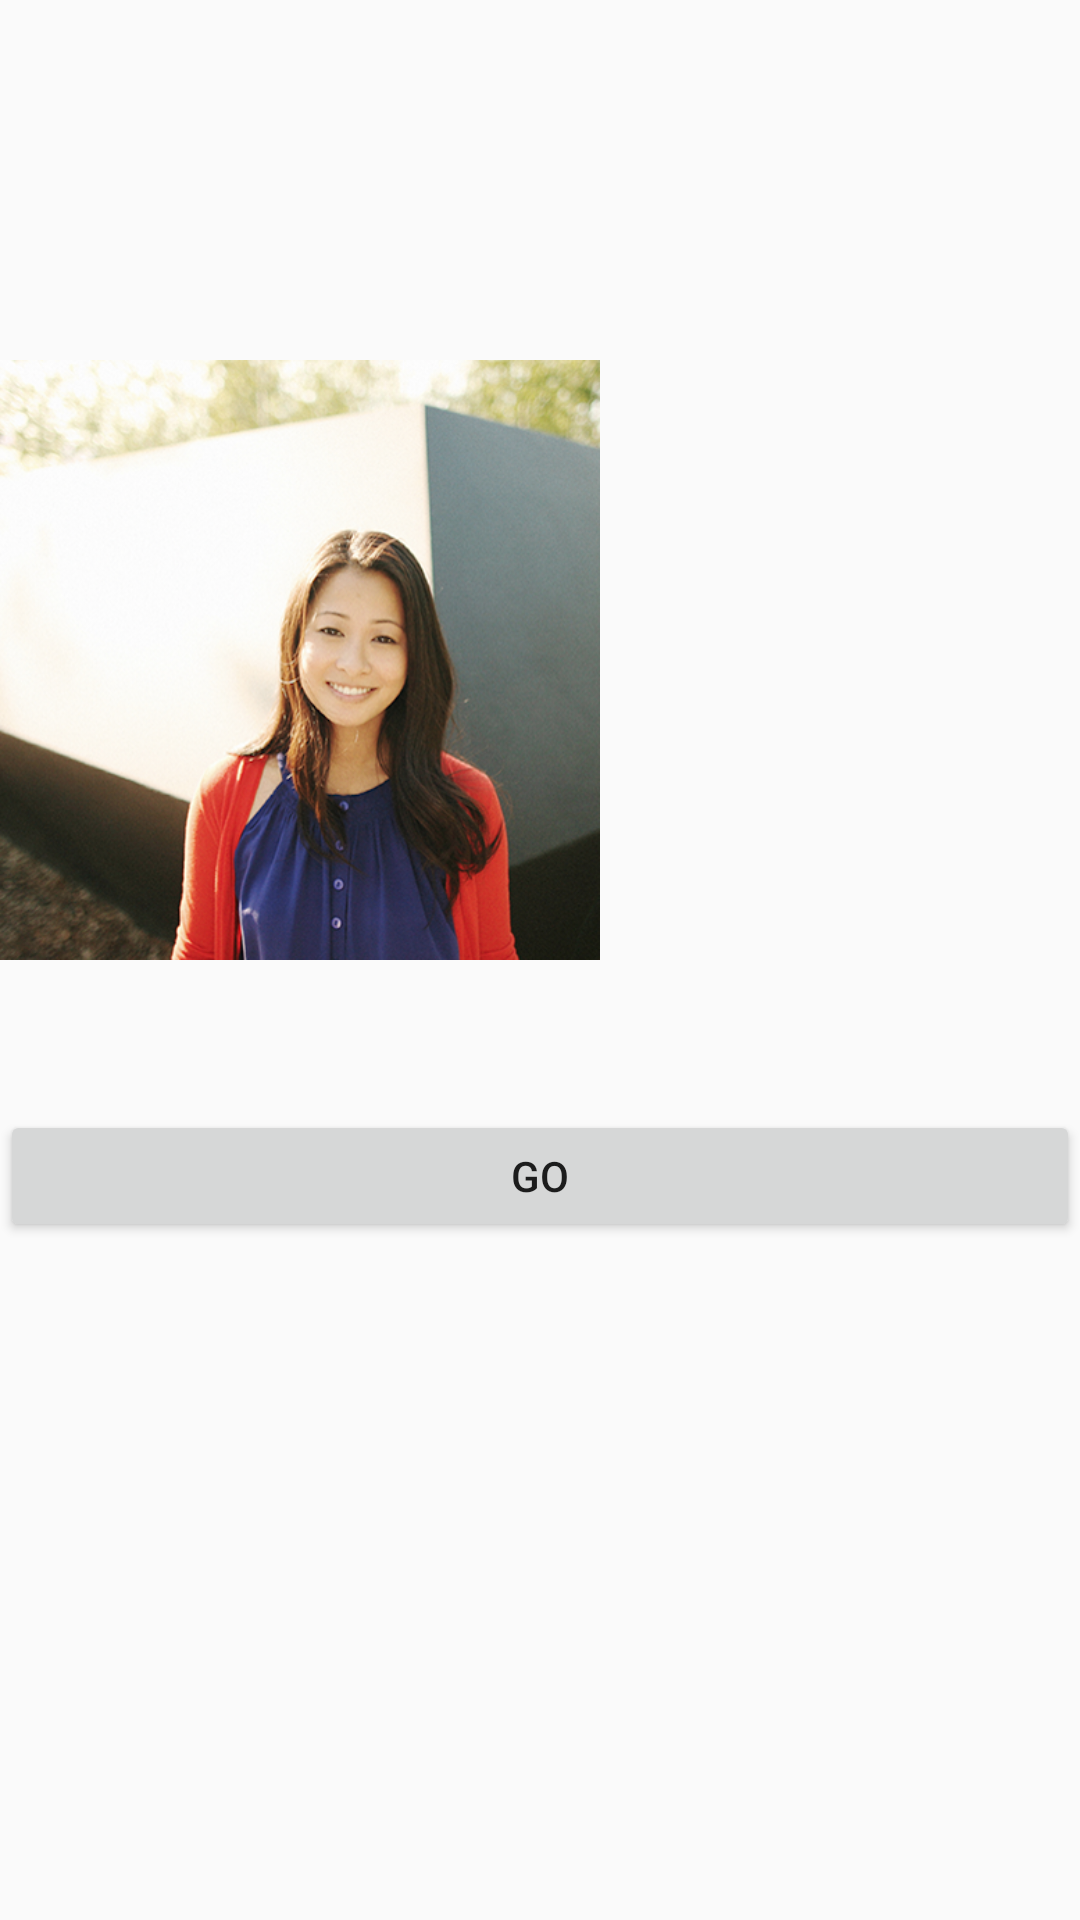

Layout XML and referenced resources for this Android screen:
<!-- AndroidManifest.xml: application theme AppTheme -->
<!-- res/layout/activity_transition1.xml -->
<?xml version="1.0" encoding="utf-8"?>
<LinearLayout xmlns:android="http://schemas.android.com/apk/res/android"
    android:layout_width="match_parent"
    android:layout_height="match_parent"
    android:orientation="vertical">

    <ImageView
        android:id="@+id/iv"
        android:src="@drawable/wy_300x200"
        android:layout_width="150dp"
        android:layout_height="100dp"
        android:transitionName="share_image" />

    <ImageView
        android:id="@+id/iv2"
        android:src="@drawable/profile_432x432"
        android:layout_marginTop="20dp"
        android:layout_width="200dp"
        android:layout_height="200dp" />

    <Button
        android:id="@+id/button"
        android:text="Go"
        android:layout_marginTop="50dp"
        android:layout_width="match_parent"
        android:layout_height="44dp" />

</LinearLayout>
<!-- resources referenced by this layout -->
<resources>
  <!-- drawable profile_432x432: png bitmap (drawable-xxhdpi, 372645 bytes) -->
  <style name="AppTheme" parent="android:Theme.Material.Light.NoActionBar" />
</resources>
